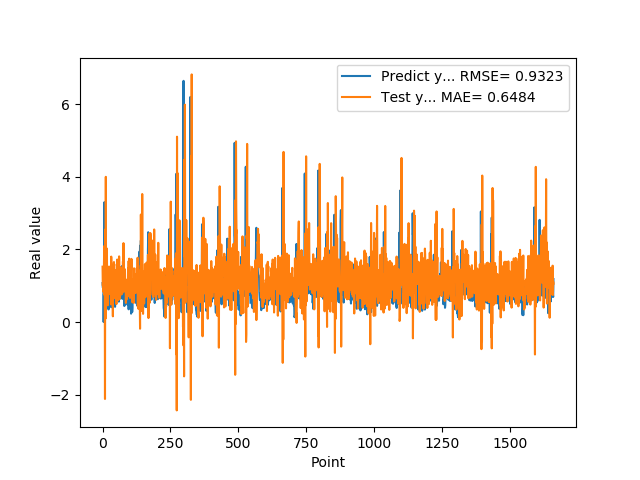

The table this chart was drawn from, first rows:
1.074290990829999792e+00, 1.526138968137570773e+00
9.521890282630000035e-01, 1.002195147825418964e+00
9.879170060160000766e-01, 1.127261415767962127e+00
1.011654973029999960e+00, 8.438840064159158771e-01
0.000000000000000000e+00, 8.218966388065078732e-01
7.643579840659999736e-01, 1.451732461904402083e+00
7.788103222849999119e-01, 2.094589509956492179e+00
3.306220054629999794e+00, 7.486842702695579721e-01
1.055441975589999970e+00, 1.651316508381450499e+00
7.543110251430000801e-01, -2.122977575841348052e+00
7.915459871289999283e-01, 2.549773582730824995e+00
1.409499049189999909e+00, 9.697939971260113867e-02
8.875439763070001042e-01, 4.004055579747852534e+00
6.401469707490000660e-01, 9.240465788709190109e-01
5.082880258560000808e-01, 1.402782454932237632e+00
8.640019893649999450e-01, 1.071978929900594402e+00
5.725920200349999822e-01, 2.026678131130636551e+00
8.469420075419999971e-01, 1.044104139080799909e+00
9.181020259860001032e-01, 1.228985705877516210e+00
7.976629734039999420e-01, 4.606072579054142913e-01
9.608020186419998776e-01, 1.204267425678105852e+00
9.555831551549999192e-01, 8.381437351653169276e-01
3.470349907879999862e-01, 9.647817263462241666e-01
9.546210169789999256e-01, 1.286490853130833223e+00
1.293938040730000072e+00, 1.529994545952195972e+00
5.251880288119999962e-01, 7.728520742860505166e-01
4.773890078070000542e-01, 1.184883134676879113e+00
1.275226235389999907e+00, 1.023245273954638934e+00
8.723750114439999814e-01, 1.171388718902428794e+00
8.355640172959999390e-01, 1.226015344547449759e+00
7.321749925609999377e-01, 1.102387747206091451e+00
7.640249729160000225e-01, 4.863741803027891719e-01
4.072830080990000323e-01, 1.803578523744259643e+00
4.752210080619999610e-01, 1.210945936190409578e+00
8.781340122220000488e-01, 1.528998458695690621e+00
7.414129972460000717e-01, 1.026219513683378270e+00
1.258002042770000051e+00, 9.068827702876971486e-01
1.069700956339999953e+00, 7.447817390300632834e-01
7.274609804150000691e-01, 1.567934571515852971e-01
7.892770171170000459e-01, 1.320245870396094645e+00
6.237750053410000550e-01, 1.089197836755051663e+00
6.914690136910000007e-01, 1.590435784799579810e+00
8.557710051540000640e-01, 1.654111745588649596e+00
7.093830108640000187e-01, 9.727904764096247936e-01
1.014547944070000041e+00, 1.036889365650138561e+00
1.115731000900000103e+00, 9.989307042067010478e-01
4.182830154900000208e-01, 6.540503610619027297e-01
1.002280950550000105e+00, 1.124507837804087584e+00
1.218860983849999968e+00, 1.431019023643248067e+00
1.143296003339999922e+00, 7.944556067113411890e-01
6.528189778330000248e-01, 1.420889431810012038e+00
6.746559739110000731e-01, 4.942000579012936212e-01
6.009536385540000802e-01, 1.590231577804073648e+00
6.694570183749999348e-01, 1.559303601676510054e+00
6.538079977039999990e-01, 1.723388676450078760e+00
7.814120054240000224e-01, 9.344210901267060443e-01
1.206303954120000022e+00, 1.041820468535296307e+00
8.469259738919999725e-01, 7.578920567910472084e-01
8.286409974099999687e-01, 6.047076331768390656e-01
6.482390165329999787e-01, 1.144704599698314951e+00
5.623700022700000023e-01, 9.355671476841564971e-01
... 1,599 more rows
